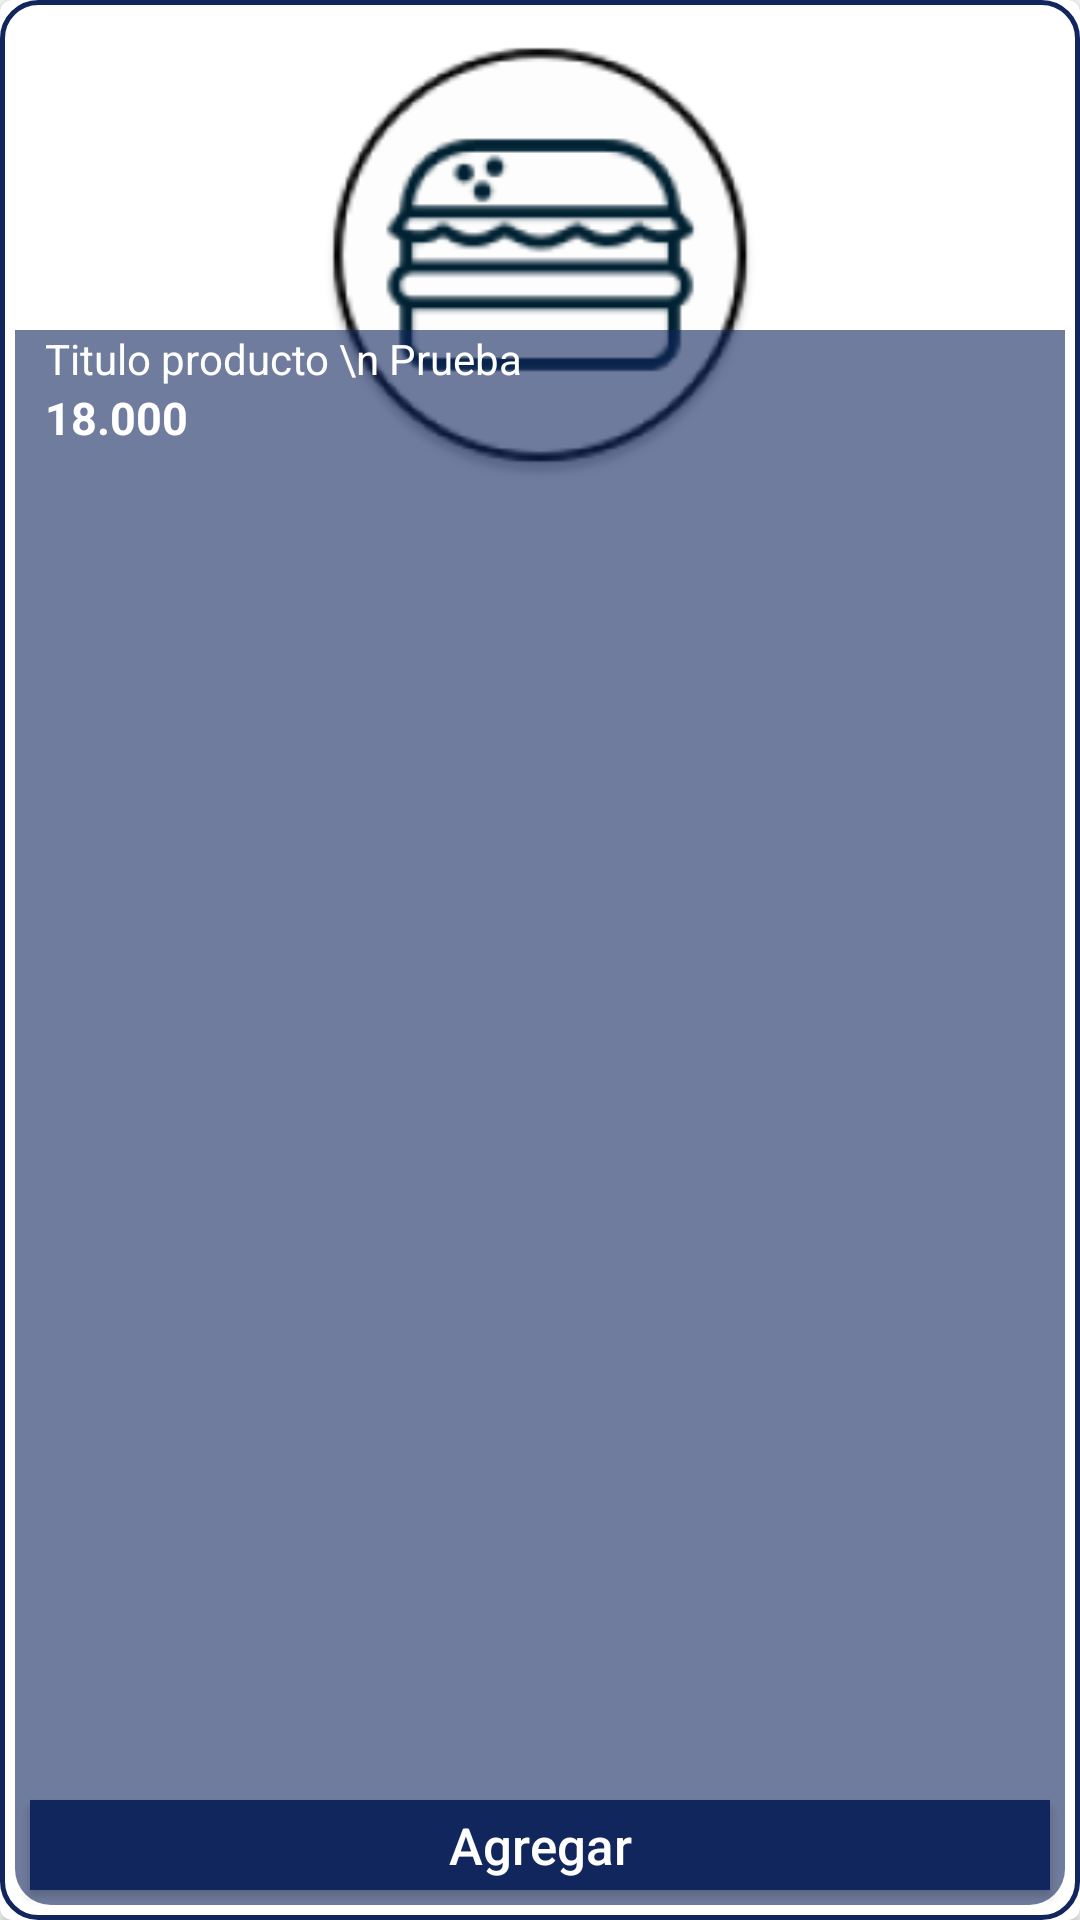

Here is an Android app screen rendered from its layout file. Give the layout XML and the strings, colors and styles it references.
<!-- AndroidManifest.xml: application theme AppTheme -->
<!-- res/layout/card_productos.xml -->
<?xml version="1.0" encoding="utf-8"?>
<androidx.cardview.widget.CardView xmlns:android="http://schemas.android.com/apk/res/android"
    xmlns:card_view="http://schemas.android.com/apk/res-auto"
    android:id="@+id/cvProductos"
    android:layout_width="match_parent"
    android:layout_height="200dp"
    android:layout_margin="5dp"
    android:background="@android:color/transparent"
    card_view:cardCornerRadius="4dp">

    <RelativeLayout
        android:id="@+id/relative"
        android:layout_width="match_parent"
        android:layout_height="match_parent"
        android:padding="5dp"
        android:background="@drawable/button_verde"
        android:orientation="vertical">

        <ImageView
            android:id="@+id/imgPhoto"
            android:layout_width="250dp"
            android:layout_height="160dp"
            android:padding="5dp"
            android:scaleType="fitCenter"
            android:layout_centerInParent="true"
            android:layout_alignParentTop="true"
            android:src="@mipmap/ic_burger" />

        <LinearLayout
            android:layout_width="match_parent"
            android:layout_height="match_parent"
            android:orientation="vertical"
            android:paddingEnd="10dp"
            android:paddingStart="10dp"
            android:layout_marginTop="105dp"
            android:background="@drawable/fondo_tv_card"
            >
            <TextView
                android:id="@+id/tvTitulo"
                android:layout_width="wrap_content"
                android:layout_height="wrap_content"
                android:text="Titulo producto \n Prueba"
                android:textColor="@color/colorWhite"
                android:textSize="14sp"
                android:maxLines="2"
                />
            <TextView
                android:id="@+id/tvValor"
                android:layout_width="wrap_content"
                android:layout_height="wrap_content"
                android:text="18.000"
                android:textColor="@color/colorWhite"
                android:textStyle="bold"
                android:textSize="15sp" />

        </LinearLayout>

        <Button
            android:id="@+id/btnAgregar"
            android:layout_width="match_parent"
            android:layout_height="30dp"
            android:text="Agregar"
            android:textAllCaps="false"
            android:textSize="17dp"
            android:layout_alignParentBottom="true"
            android:background="@color/blueDark"
            android:textColor="@color/colorWhite"
            android:layout_margin="5dp"/>
    </RelativeLayout>


</androidx.cardview.widget.CardView>
<!-- resources referenced by this layout -->
<resources>
  <color name="blueDark">#10265C</color>
  <color name="colorWhite">#FFFFFF</color>
  <!-- drawable button_verde (drawable) -->
  <?xml version="1.0" encoding="utf-8"?>
  <shape xmlns:android="http://schemas.android.com/apk/res/android">
      <corners
          android:radius="12dp"/>
  
      <stroke
          android:width="5px"
          android:color="@color/blueDark"/>
      <solid
          android:color="@android:color/white"
          />
  </shape>
  <!-- drawable fondo_tv_card (drawable) -->
  <?xml version="1.0" encoding="utf-8"?>
  <shape xmlns:android="http://schemas.android.com/apk/res/android">
      <corners
          android:radius="12dp"
          android:topLeftRadius="0dp"
          android:topRightRadius="0dp"
          />
      <solid
          android:color="#9910265C"
          />
  </shape>
  <!-- mipmap ic_burger: png bitmap (mipmap-hdpi, 4700 bytes) -->
  <style name="AppTheme" parent="Theme.AppCompat.Light.DarkActionBar">
          
          <item name="colorPrimary">@color/colorPrimary</item>
          <item name="colorPrimaryDark">@color/colorPrimaryDark</item>
          <item name="colorAccent">@color/colorAccent</item>
      </style>
  <color name="colorPrimary">#2c485c</color>
  <color name="colorPrimaryDark">#002132</color>
  <color name="colorAccent">#587389</color>
</resources>
